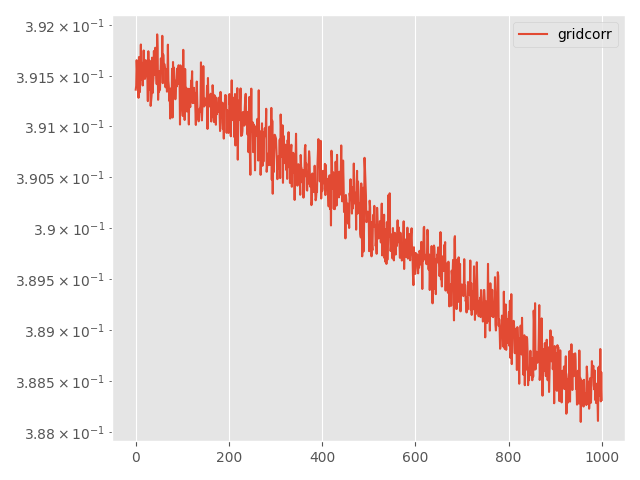

Data behind this chart, as committed beside it:
Step, topology, method, lr, clip, momentum, sigma, sigma-cor, epsilon, loss
0, grid, corr, 0.01, 0.0001, 0.0, 0.002024, 0.001404, 30, 0.3914
5, grid, corr, 0.01, 0.0001, 0.0, 0.002024, 0.001404, 30, 0.3914
10, grid, corr, 0.01, 0.0001, 0.0, 0.002024, 0.001404, 30, 0.3917
15, grid, corr, 0.01, 0.0001, 0.0, 0.002024, 0.001404, 30, 0.3915
20, grid, corr, 0.01, 0.0001, 0.0, 0.002024, 0.001404, 30, 0.3914
25, grid, corr, 0.01, 0.0001, 0.0, 0.002024, 0.001404, 30, 0.3914
30, grid, corr, 0.01, 0.0001, 0.0, 0.002024, 0.001404, 30, 0.3913
35, grid, corr, 0.01, 0.0001, 0.0, 0.002024, 0.001404, 30, 0.3917
40, grid, corr, 0.01, 0.0001, 0.0, 0.002024, 0.001404, 30, 0.3914
45, grid, corr, 0.01, 0.0001, 0.0, 0.002024, 0.001404, 30, 0.3913
50, grid, corr, 0.01, 0.0001, 0.0, 0.002024, 0.001404, 30, 0.3916
55, grid, corr, 0.01, 0.0001, 0.0, 0.002024, 0.001404, 30, 0.3918
60, grid, corr, 0.01, 0.0001, 0.0, 0.002024, 0.001404, 30, 0.3915
65, grid, corr, 0.01, 0.0001, 0.0, 0.002024, 0.001404, 30, 0.3916
70, grid, corr, 0.01, 0.0001, 0.0, 0.002024, 0.001404, 30, 0.3916
75, grid, corr, 0.01, 0.0001, 0.0, 0.002024, 0.001404, 30, 0.3914
80, grid, corr, 0.01, 0.0001, 0.0, 0.002024, 0.001404, 30, 0.3915
85, grid, corr, 0.01, 0.0001, 0.0, 0.002024, 0.001404, 30, 0.3917
90, grid, corr, 0.01, 0.0001, 0.0, 0.002024, 0.001404, 30, 0.3916
95, grid, corr, 0.01, 0.0001, 0.0, 0.002024, 0.001404, 30, 0.3915
100, grid, corr, 0.01, 0.0001, 0.0, 0.002024, 0.001404, 30, 0.3915
105, grid, corr, 0.01, 0.0001, 0.0, 0.002024, 0.001404, 30, 0.3917
110, grid, corr, 0.01, 0.0001, 0.0, 0.002024, 0.001404, 30, 0.3917
115, grid, corr, 0.01, 0.0001, 0.0, 0.002024, 0.001404, 30, 0.3916
120, grid, corr, 0.01, 0.0001, 0.0, 0.002024, 0.001404, 30, 0.3915
125, grid, corr, 0.01, 0.0001, 0.0, 0.002024, 0.001404, 30, 0.3915
130, grid, corr, 0.01, 0.0001, 0.0, 0.002024, 0.001404, 30, 0.3912
135, grid, corr, 0.01, 0.0001, 0.0, 0.002024, 0.001404, 30, 0.3917
140, grid, corr, 0.01, 0.0001, 0.0, 0.002024, 0.001404, 30, 0.3914
145, grid, corr, 0.01, 0.0001, 0.0, 0.002024, 0.001404, 30, 0.3914
150, grid, corr, 0.01, 0.0001, 0.0, 0.002024, 0.001404, 30, 0.3916
155, grid, corr, 0.01, 0.0001, 0.0, 0.002024, 0.001404, 30, 0.3914
160, grid, corr, 0.01, 0.0001, 0.0, 0.002024, 0.001404, 30, 0.3912
165, grid, corr, 0.01, 0.0001, 0.0, 0.002024, 0.001404, 30, 0.3913
170, grid, corr, 0.01, 0.0001, 0.0, 0.002024, 0.001404, 30, 0.3913
175, grid, corr, 0.01, 0.0001, 0.0, 0.002024, 0.001404, 30, 0.3917
180, grid, corr, 0.01, 0.0001, 0.0, 0.002024, 0.001404, 30, 0.3913
185, grid, corr, 0.01, 0.0001, 0.0, 0.002024, 0.001404, 30, 0.3914
190, grid, corr, 0.01, 0.0001, 0.0, 0.002024, 0.001404, 30, 0.3915
195, grid, corr, 0.01, 0.0001, 0.0, 0.002024, 0.001404, 30, 0.3917
200, grid, corr, 0.01, 0.0001, 0.0, 0.002024, 0.001404, 30, 0.3915
205, grid, corr, 0.01, 0.0001, 0.0, 0.002024, 0.001404, 30, 0.3915
210, grid, corr, 0.01, 0.0001, 0.0, 0.002024, 0.001404, 30, 0.3918
215, grid, corr, 0.01, 0.0001, 0.0, 0.002024, 0.001404, 30, 0.3917
220, grid, corr, 0.01, 0.0001, 0.0, 0.002024, 0.001404, 30, 0.3916
225, grid, corr, 0.01, 0.0001, 0.0, 0.002024, 0.001404, 30, 0.3914
230, grid, corr, 0.01, 0.0001, 0.0, 0.002024, 0.001404, 30, 0.3919
235, grid, corr, 0.01, 0.0001, 0.0, 0.002024, 0.001404, 30, 0.3918
240, grid, corr, 0.01, 0.0001, 0.0, 0.002024, 0.001404, 30, 0.3913
245, grid, corr, 0.01, 0.0001, 0.0, 0.002024, 0.001404, 30, 0.3915
250, grid, corr, 0.01, 0.0001, 0.0, 0.002024, 0.001404, 30, 0.3913
255, grid, corr, 0.01, 0.0001, 0.0, 0.002024, 0.001404, 30, 0.3915
260, grid, corr, 0.01, 0.0001, 0.0, 0.002024, 0.001404, 30, 0.3914
265, grid, corr, 0.01, 0.0001, 0.0, 0.002024, 0.001404, 30, 0.3915
270, grid, corr, 0.01, 0.0001, 0.0, 0.002024, 0.001404, 30, 0.3917
275, grid, corr, 0.01, 0.0001, 0.0, 0.002024, 0.001404, 30, 0.3915
280, grid, corr, 0.01, 0.0001, 0.0, 0.002024, 0.001404, 30, 0.3915
285, grid, corr, 0.01, 0.0001, 0.0, 0.002024, 0.001404, 30, 0.3919
290, grid, corr, 0.01, 0.0001, 0.0, 0.002024, 0.001404, 30, 0.3914
295, grid, corr, 0.01, 0.0001, 0.0, 0.002024, 0.001404, 30, 0.3917
... 941 more rows
